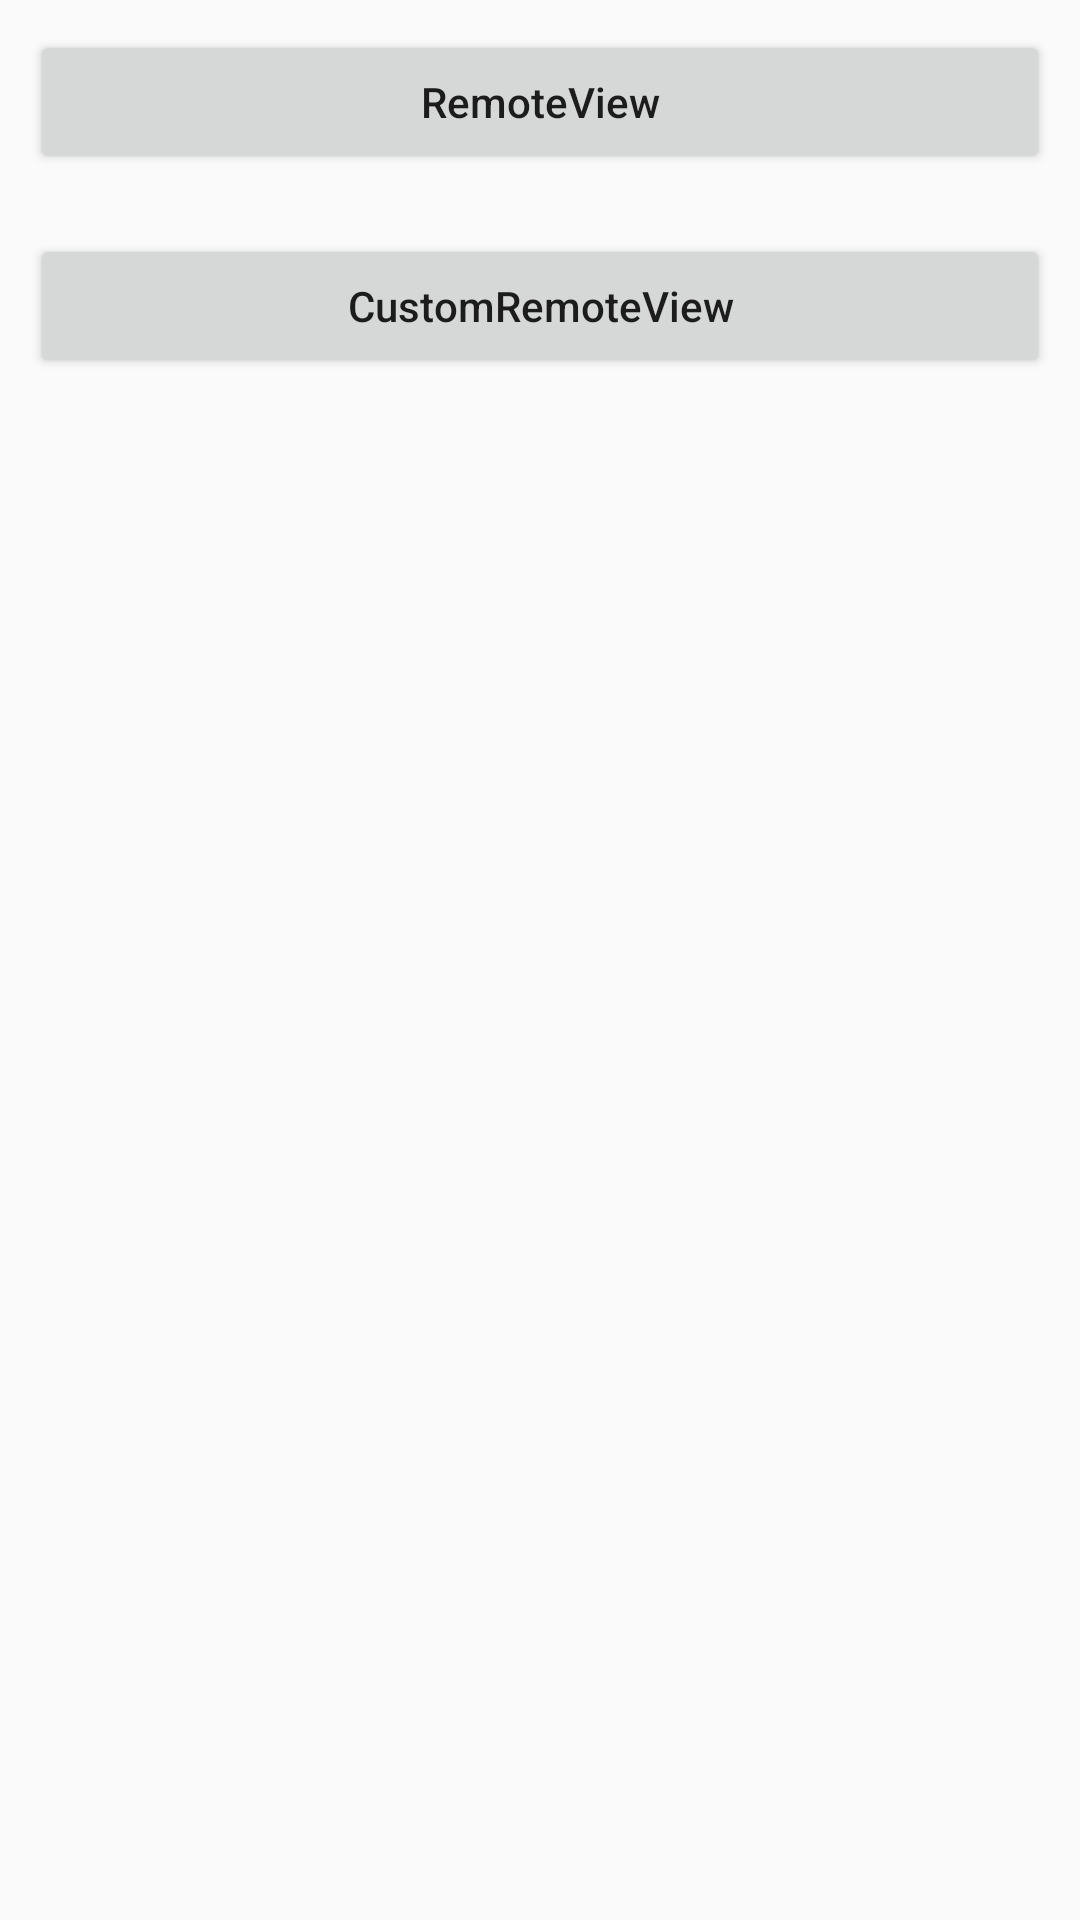

Here is an Android app screen rendered from its layout file. Give the layout XML and the strings, colors and styles it references.
<!-- AndroidManifest.xml: application theme AppTheme -->
<!-- res/layout/activity_notification.xml -->
<?xml version="1.0" encoding="utf-8"?>
<LinearLayout xmlns:android="http://schemas.android.com/apk/res/android"
    xmlns:tools="http://schemas.android.com/tools"
    android:layout_width="match_parent"
    android:layout_height="match_parent"
    android:orientation="vertical"
    tools:context="com.begin.androidmutiplex.NotificationActivity">

    <Button
        android:id="@+id/remote_view_notification"
        android:layout_width="match_parent"
        android:layout_height="wrap_content"
        android:layout_margin="10dp"
        android:textAllCaps="false"
        android:text="RemoteView"/>
    <Button
        android:id="@+id/custom_notification"
        android:layout_width="match_parent"
        android:layout_height="wrap_content"
        android:layout_margin="10dp"
        android:textAllCaps="false"
        android:text="CustomRemoteView"/>

</LinearLayout>
<!-- resources referenced by this layout -->
<resources>
  <style name="AppTheme" parent="Theme.AppCompat.Light.DarkActionBar">
          
          <item name="colorPrimary">@color/colorPrimary</item>
          <item name="colorPrimaryDark">@color/colorPrimaryDark</item>
          <item name="colorAccent">@color/colorAccent</item>
      </style>
  <color name="colorPrimary">#3F51B5</color>
  <color name="colorPrimaryDark">#303F9F</color>
  <color name="colorAccent">#FF4081</color>
</resources>
